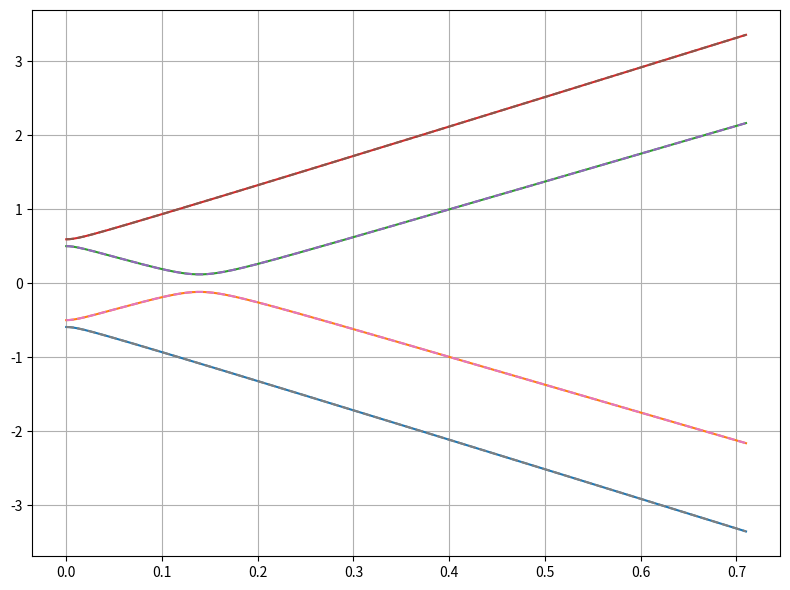

Recreate this plot in Python.
import numpy as np
import matplotlib.pyplot as plt
from scipy.linalg import eigvalsh

# Global Parameters (Kpoint dependent)

electron = 1.602e-19
U = 1.0
deltaAB = 0.0
DeltaPrime = 0.0
a = 1.42
hbar = 1.0

gamma0 = 3.16
gamma1 = 0.318
gamma3 = 0.38
gamma4 = 0.0


def piFunction(pVector, Kpoint):
    return Kpoint*pVector[0]+1j*pVector[1]

def hamiltonian(pVector, Kpoint):

    Hb = np.zeros((4,4), dtype=np.complex128)
    epsilonA1 = 0.5*(-U+deltaAB)
    epsilonB1 = 0.5*(-U-deltaAB+2*DeltaPrime)
    epsilonA2 = 0.5*(U +deltaAB +2*DeltaPrime)
    epsilonB2 = 0.5*(U-deltaAB)
    v = np.sqrt(3) * a * gamma0 / (2 * hbar)
    v3 = np.sqrt(3) * a * gamma3 / (2 * hbar)
    v4 = np.sqrt(3) * a * gamma4 / (2 * hbar)

    Hb[0,0] = epsilonA1
    Hb[0,1] = v*np.conj(piFunction(pVector, Kpoint))
    Hb[0,2] = -v4*np.conj(piFunction(pVector, Kpoint))
    Hb[0,3] = v3*piFunction(pVector, Kpoint)

    Hb[1,0] = v*piFunction(pVector, Kpoint)
    Hb[1,1] = epsilonB1
    Hb[1,2] = gamma1
    Hb[1,3] = -v4*np.conj(piFunction(pVector, Kpoint))

    Hb[2,0] = -v4*piFunction(pVector, Kpoint)
    Hb[2,1] = gamma1
    Hb[2,2] = epsilonA2
    Hb[2,3] = v*np.conj(piFunction(pVector, Kpoint))

    Hb[3,0] = v3*np.conj(piFunction(pVector, Kpoint))
    Hb[3,1] = -v4*piFunction(pVector, Kpoint)
    Hb[3,2] = v*piFunction(pVector, Kpoint)
    Hb[3,3] = epsilonB2

    return Hb

def energyBands(pVector, Kpoint):
    """Eq 31 where v4 is neglected"""
    v = np.sqrt(3) * a * gamma0 / (2 * hbar)
    v3 = np.sqrt(3) * a * gamma3 / (2 * hbar)

    p = np.linalg.norm(pVector)
    phi = np.arctan(pVector[1]/pVector[0]) if pVector[0] != 0 else 0.0 # Polar angle


    Gamma = (1/4 * np.pow(np.pow(gamma1,2)-np.pow(v3,2)*np.pow(p,2),2)
             + np.pow(v,2)*np.pow(p,2)*(np.pow(gamma1,2)+np.pow(U,2) + np.pow(v3,2)*np.pow(p,2))
             + 2*Kpoint*gamma1*v3*np.pow(v,2)*np.pow(p,3)*np.cos(3*phi))

    epsilon1Squared = np.pow(gamma1,2)/2 + np.pow(U,2)/4 + (np.pow(v,2)+np.pow(v3,2)/2)*np.pow(p,2) + np.pow(-1,1)*np.sqrt(Gamma)
    epsilon2Squared = np.pow(gamma1, 2) / 2 + np.pow(U, 2) / 4 + (np.pow(v, 2) + np.pow(v3, 2) / 2) * np.pow(p,
                                                                                                             2) + np.pow(
        -1, 2) * np.sqrt(Gamma)

    return np.sqrt(epsilon1Squared), np.sqrt(epsilon2Squared)


parameterArray = np.linspace(0, 0.5*a, 400)
eigenvaluesList = []
energyBandsList = []
Kpoint = +1

for pValue in parameterArray:
    pVector = np.array([pValue,0.0])
    Hb = hamiltonian(pVector, Kpoint)
    eigvals = eigvalsh(Hb)
    eigenvaluesList.append(eigvals)
    epsilon1, epsilon2 = energyBands(pVector, Kpoint)
    energyBandsList.append([epsilon1, epsilon2, -epsilon1, -epsilon2])

eigenvaluesArray = np.array(eigenvaluesList).T
energiesArray = np.array(energyBandsList).T

plt.figure(figsize=(8, 6))
for i, eig in enumerate(eigenvaluesArray):
    plt.plot(parameterArray, eig, lw=1.5)

for i, energy in enumerate(energiesArray):
    plt.plot(parameterArray, energy, lw=1.5, linestyle='dashed')

plt.grid(True)
plt.tight_layout()
plt.show()